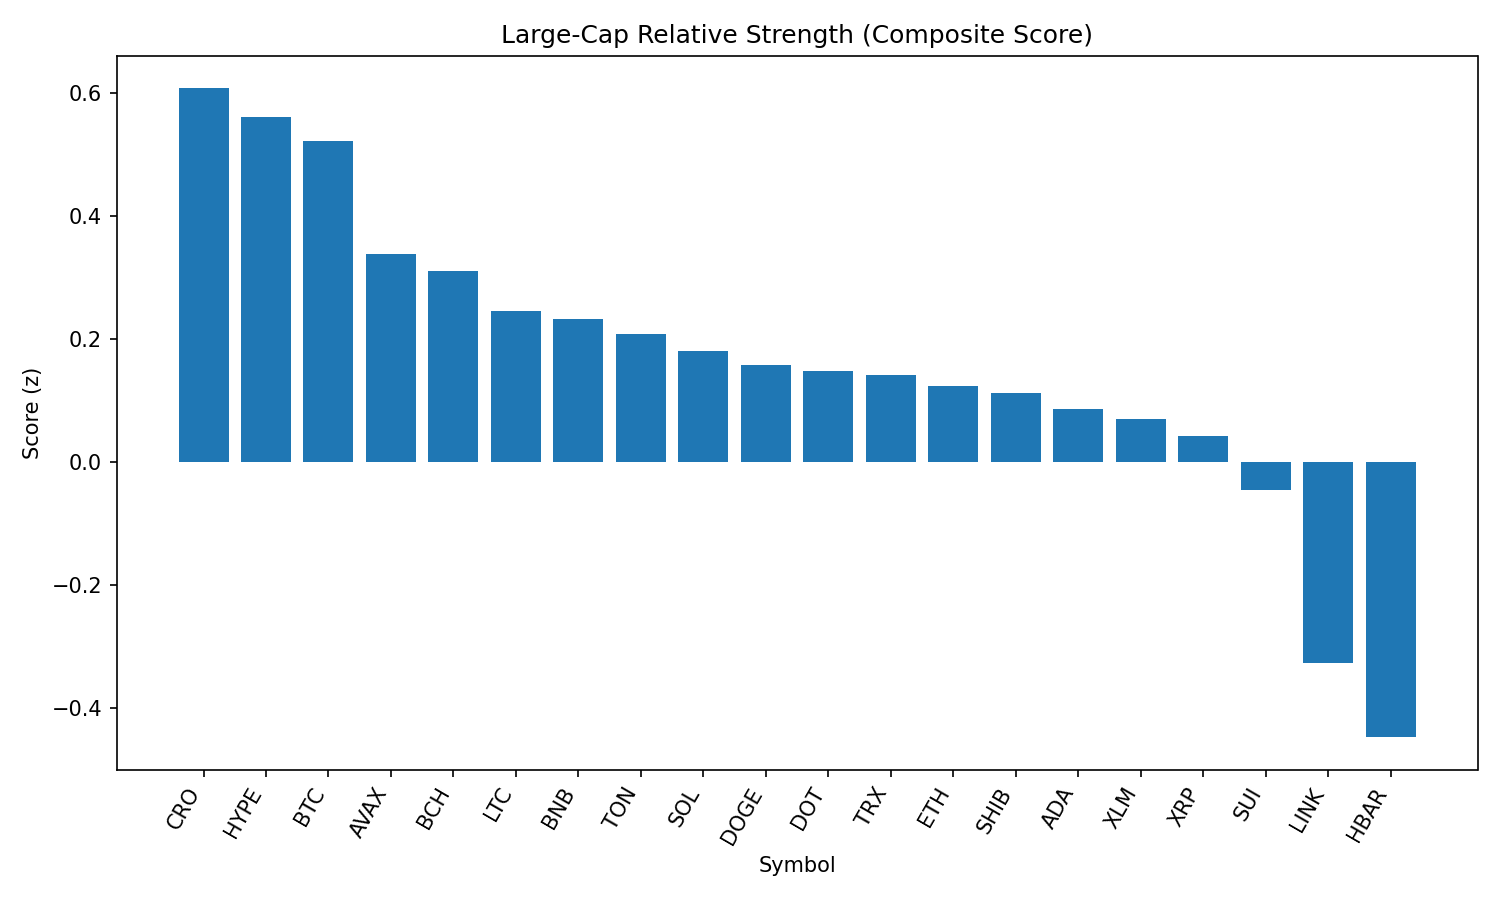

The data file committed next to this chart (first rows):
rank, name, symbol, price, pct_1h, pct_24h, pct_7d, pct_1h_vs_btc, pct_24h_vs_btc, pct_7d_vs_btc, market_cap_rank, market_cap, volume_usd, score
1, Cronos, CRO, 0.2747, -0.366, -3.944, 70.43, 0.1536, -4.442, 72.75, 24, 9241548706, 263638005, 0.6076
2, Hyperliquid, HYPE, 44.69, -0.3186, 0.9073, -2.045, 0.201, 0.4093, 0.2775, 17, 12117867191, 299996541, 0.5615
3, Bitcoin, BTC, 108903, -0.5196, 0.4979, -2.322, 0.0, 0.0, 0.0, 1, 2170335718784, 37875752119, 0.5222
4, Avalanche, AVAX, 23.85, -0.07319, -0.5302, -1.665, 0.4464, -1.028, 0.6578, 22, 10079991062, 550665136, 0.3388
5, Bitcoin Cash, BCH, 545.3, -0.499, -0.3217, -3.438, 0.02058, -0.8196, -1.116, 21, 10862714939, 198609395, 0.3108
6, Litecoin, LTC, 109.7, -0.6123, -0.7379, -2.015, -0.09269, -1.236, 0.3071, 27, 8371489112, 454334221, 0.245
7, BNB, BNB, 851.9, -0.3387, -1.057, -0.893, 0.1809, -1.555, 1.429, 5, 118601832747, 1394279644, 0.2323
8, Toncoin, TON, 3.12, -0.4934, -0.9652, -2.656, 0.02619, -1.463, -0.3337, 28, 8015577190, 61752725, 0.2079
9, Solana, SOL, 199.8, -0.3838, -1.562, 1.321, 0.1358, -2.059, 3.643, 6, 108265219206, 6806397192, 0.1812
10, Dogecoin, DOGE, 0.2148, -0.7553, -1.162, -2.316, -0.2357, -1.66, 0.00652, 9, 32424930361, 2059086765, 0.157
11, Polkadot, DOT, 3.75, -0.5199, -1.234, -3.492, -0.0003722, -1.732, -1.169, 35, 5716622198, 306104028, 0.1483
12, TRON, TRX, 0.3379, -0.09964, -1.455, -4.345, 0.4199, -1.953, -2.023, 10, 31992028743, 719671690, 0.1411
13, Ethereum, ETH, 4391, -0.2239, -1.705, -5.293, 0.2956, -2.203, -2.97, 2, 530328800074, 26546400415, 0.124
14, Shiba Inu, SHIB, 1.217e-05, -0.8444, -1.374, -1.932, -0.3248, -1.872, 0.3903, 31, 7188429239, 224215949, 0.1113
15, Cardano, ADA, 0.8126, -1.052, -1.112, -6.293, -0.5324, -1.61, -3.971, 11, 29699507137, 1576206174, 0.08616
16, Stellar, XLM, 0.3542, -0.7302, -1.09, -10.22, -0.2106, -1.588, -7.896, 20, 11127820109, 303406086, 0.06934
17, XRP, XRP, 2.76, -0.3908, -1.788, -6.635, 0.1288, -2.286, -4.312, 4, 164427198213, 6781104297, 0.04181
18, Sui, SUI, 3.23, -0.9572, -1.858, -6.879, -0.4376, -2.356, -4.556, 19, 11556872869, 580777646, -0.04523
19, Chainlink, LINK, 22.93, -1.135, -3.421, -6.211, -0.6158, -3.919, -3.888, 13, 15563413626, 1257701458, -0.3268
20, Hedera, HBAR, 0.2153, -1.296, -3.77, -9.574, -0.7769, -4.268, -7.252, 25, 9127488295, 273773607, -0.448
21, World Liberty Financial, WLFI, 0.2513, -19.71, -10.59, 0.0, -19.19, -11.09, 2.322, 30, 7232162861, 1003070802, -3.326
